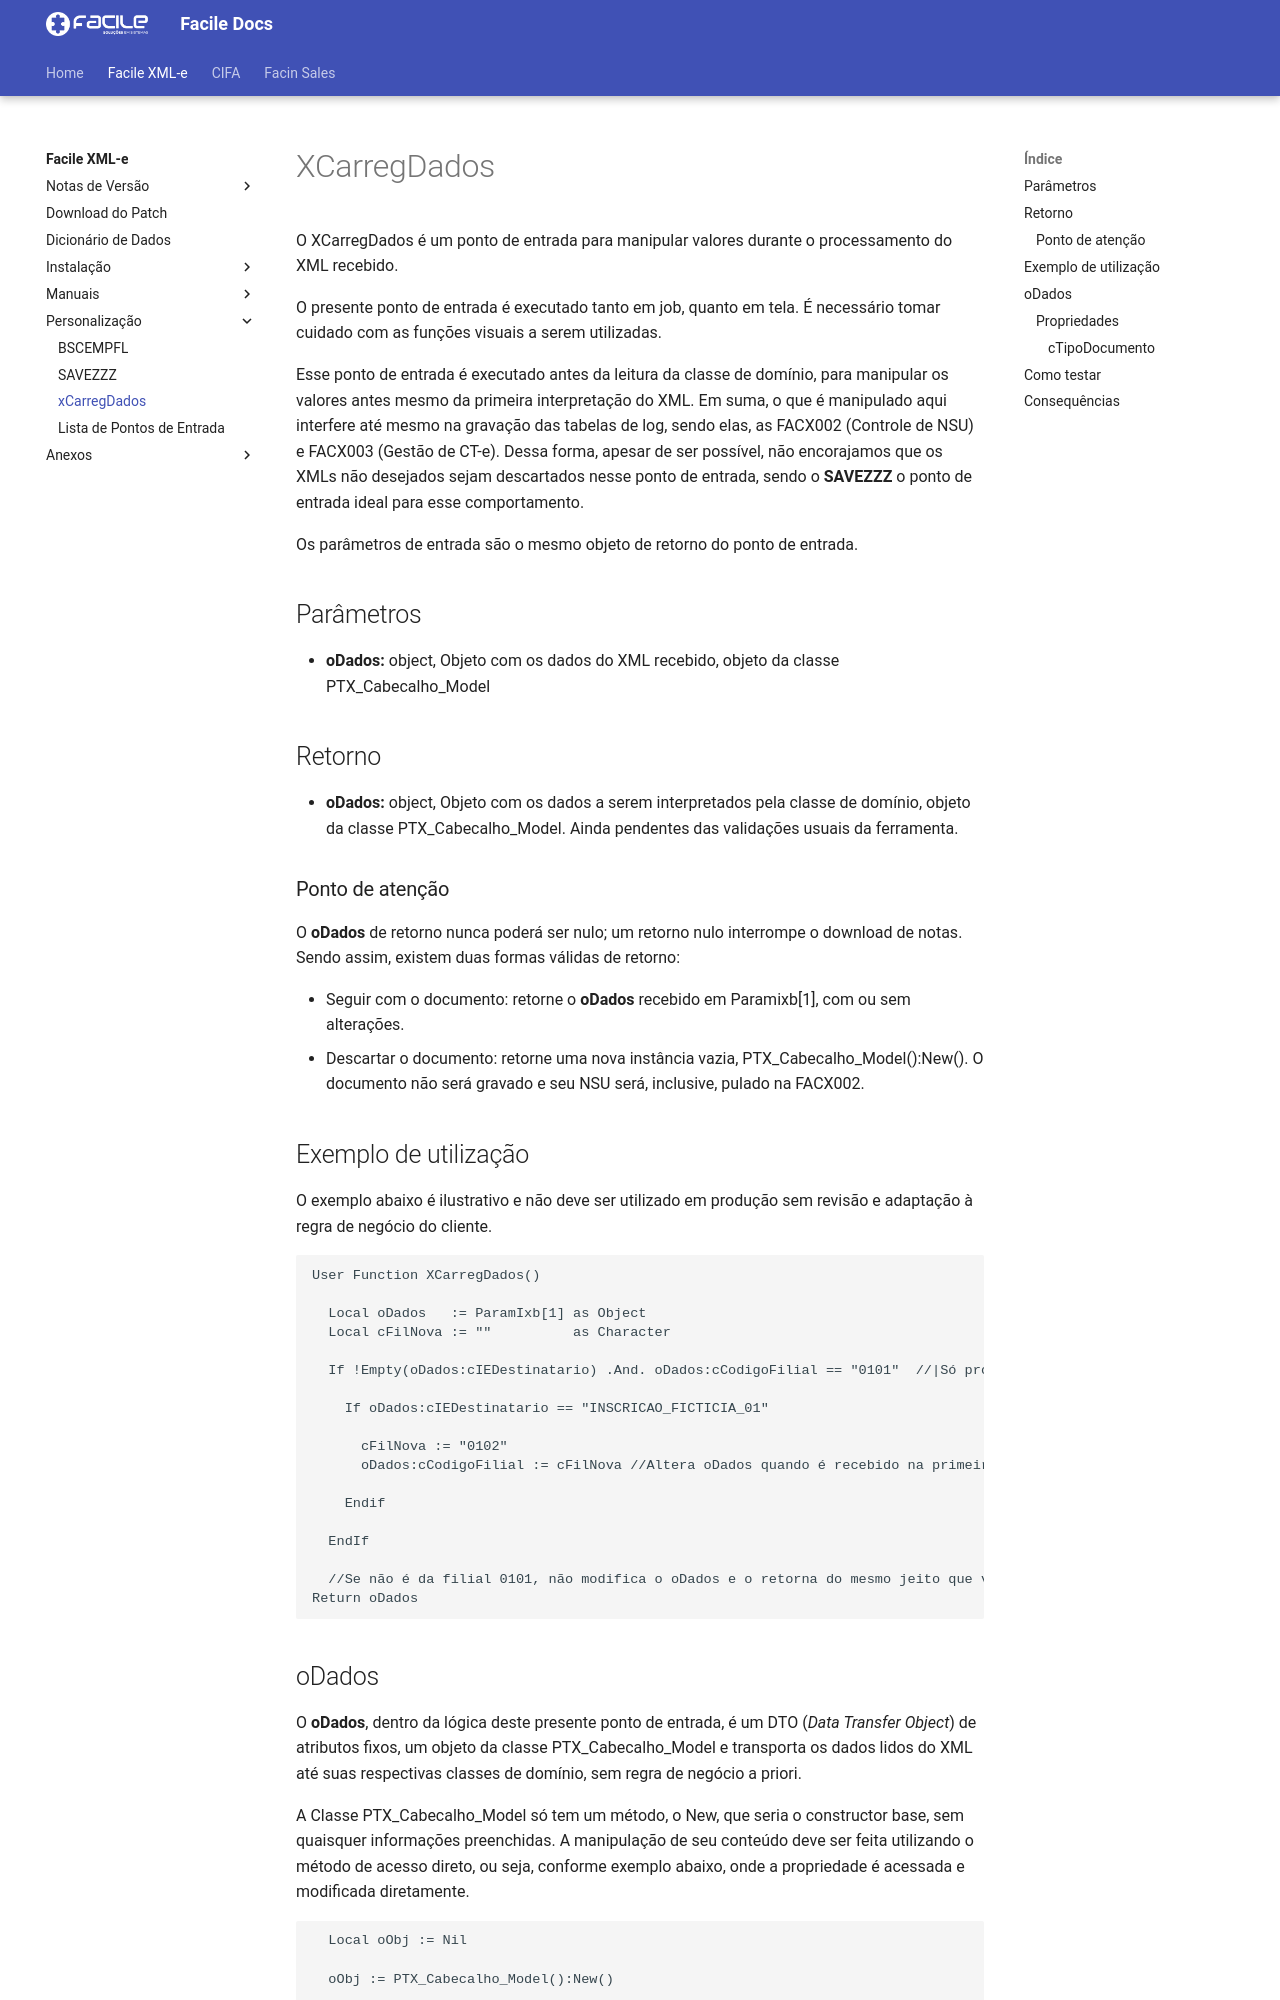

repository: FacileSistemas/facile-docs · page: xmle/pontos-entrada/xcarregdados/index.html · generator: mkdocs

# XCarregDados

O XCarregDados é um ponto de entrada para manipular valores durante o processamento do XML recebido.

O presente ponto de entrada é executado tanto em job, quanto em tela. É necessário tomar cuidado com as funções visuais a serem utilizadas.

Esse ponto de entrada é executado antes da leitura da classe de domínio, para manipular os valores antes mesmo da primeira interpretação do XML. Em suma, o que é manipulado aqui interfere até mesmo na gravação das tabelas de log, sendo elas, as FACX002 (Controle de NSU) e FACX003 (Gestão de CT-e). Dessa forma, apesar de ser possível, não encorajamos que os XMLs não desejados sejam descartados nesse ponto de entrada, sendo o **SAVEZZZ** o ponto de entrada ideal para esse comportamento.

Os parâmetros de entrada são o mesmo objeto de retorno do ponto de entrada.

## Parâmetros

* **oDados:** object, Objeto com os dados do XML recebido, objeto da classe PTX_Cabecalho_Model


## Retorno

* **oDados:** object, Objeto com os dados a serem interpretados pela classe de domínio, objeto da classe PTX_Cabecalho_Model. Ainda pendentes das validações usuais da ferramenta.

### Ponto de atenção 

O **oDados** de retorno nunca poderá ser nulo; um retorno nulo interrompe o download de notas. Sendo assim, existem duas formas válidas de retorno:

* Seguir com o documento: retorne o **oDados** recebido em Paramixb[1], com ou sem alterações. 
* Descartar o documento: retorne uma nova instância vazia, PTX_Cabecalho_Model():New(). O documento não será gravado e seu NSU será, inclusive, pulado na FACX002.


## Exemplo de utilização

O exemplo abaixo é ilustrativo e não deve ser utilizado em produção sem revisão e adaptação à regra de negócio do cliente.

```AdvPL
User Function XCarregDados()

  Local oDados   := ParamIxb[1] as Object
  Local cFilNova := ""          as Character

  If !Empty(oDados:cIEDestinatario) .And. oDados:cCodigoFilial == "0101"  //|Só processa na filial 1 |

    If oDados:cIEDestinatario == "INSCRICAO_FICTICIA_01" 
    
      cFilNova := "0102"
      oDados:cCodigoFilial := cFilNova //Altera oDados quando é recebido na primeira filial e tem outra IE.
    
    Endif

  EndIf

  //Se não é da filial 0101, não modifica o oDados e o retorna do mesmo jeito que veio.
Return oDados
```
